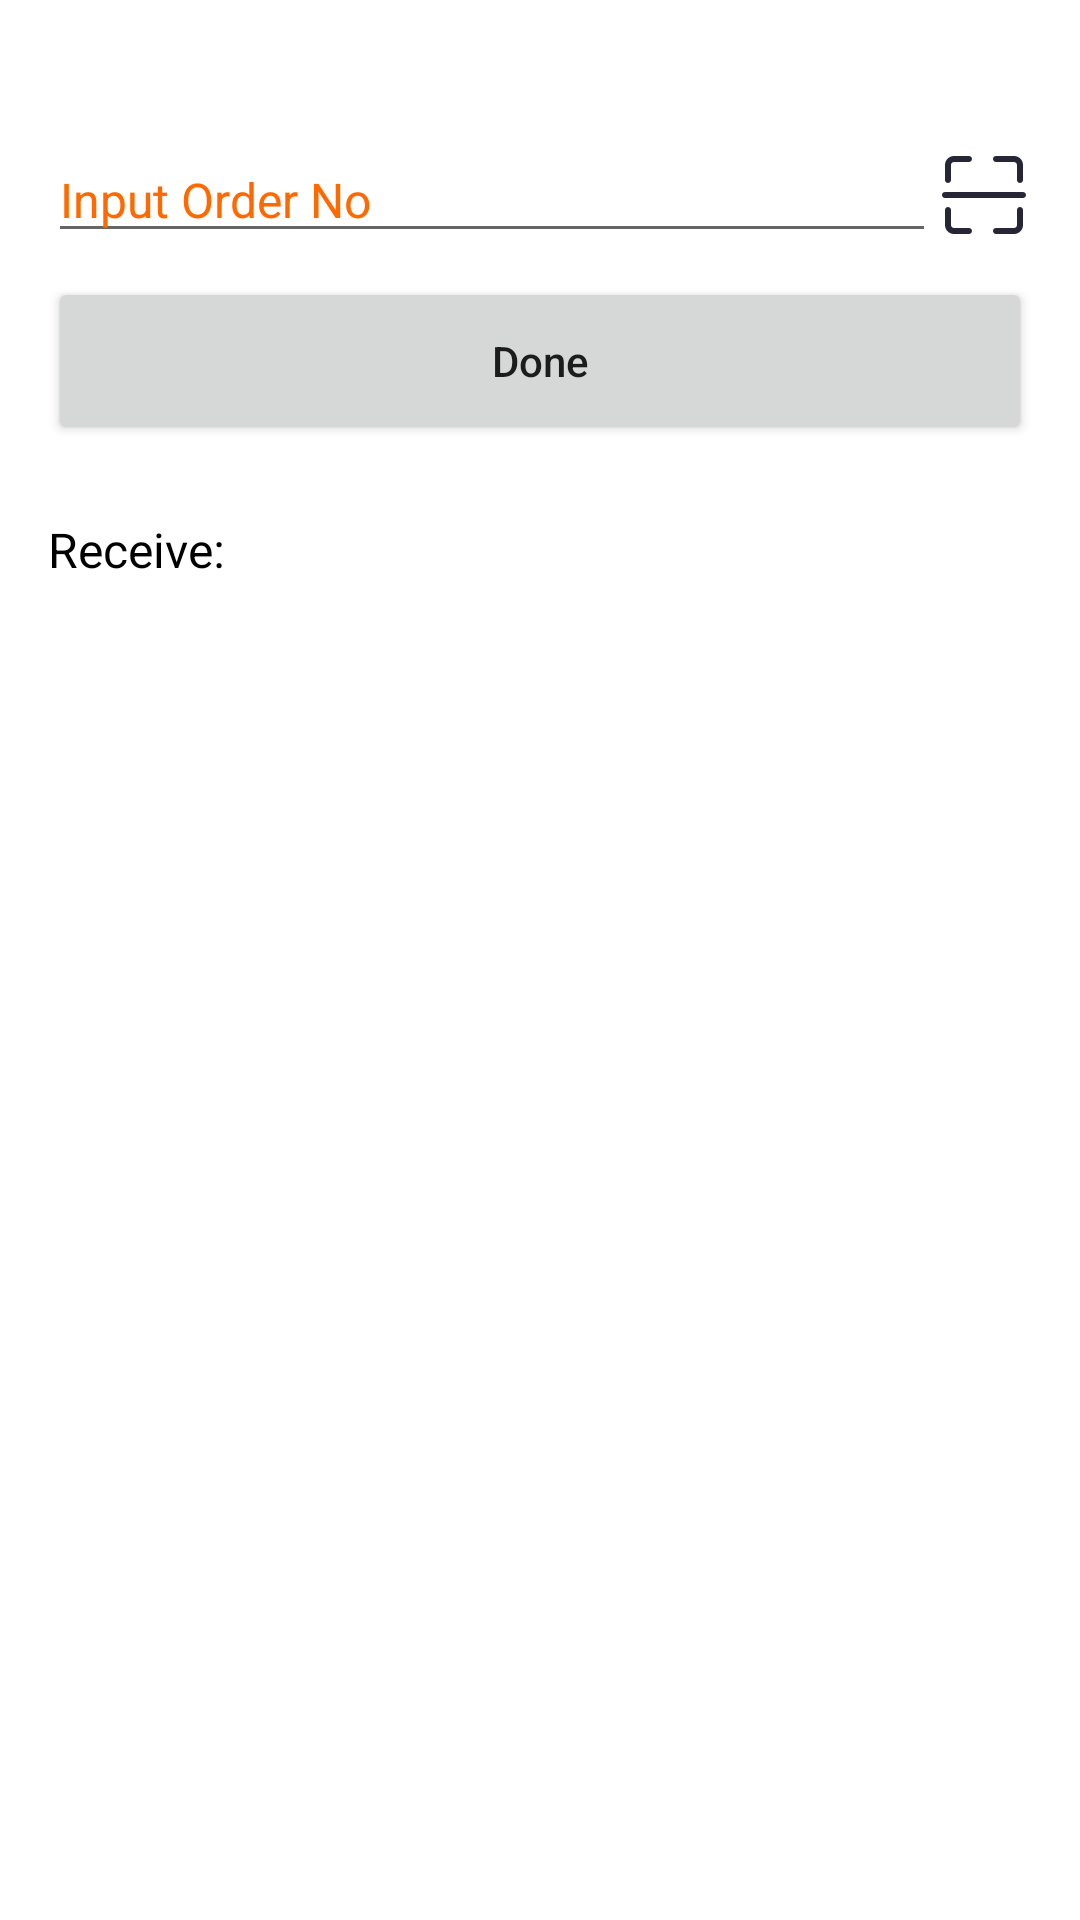

Reconstruct the res/layout file that produces this screen, plus the resources it refers to.
<!-- AndroidManifest.xml: application theme Theme.ECR -->
<!-- res/layout/activity_get_order_layout.xml -->
<?xml version="1.0" encoding="utf-8"?>
<androidx.core.widget.NestedScrollView xmlns:android="http://schemas.android.com/apk/res/android"
    android:layout_width="match_parent"
    android:layout_height="match_parent"
    android:background="@color/white"
    android:orientation="vertical">

    <LinearLayout
        android:layout_width="match_parent"
        android:layout_height="wrap_content"
        android:orientation="vertical"
        android:padding="16dp">

        <TextView
            android:id="@+id/widget_tv_title"
            android:layout_width="wrap_content"
            android:layout_height="wrap_content"
            android:layout_gravity="center_horizontal"
            android:textColor="@color/black"
            android:textSize="16sp"
            android:textStyle="bold" />
        <LinearLayout
            android:layout_width="match_parent"
            android:layout_height="wrap_content"
            android:orientation="horizontal"
            android:layout_marginTop="8dp">
            <EditText
                android:id="@+id/edit_input_order_no"
                android:layout_width="0dp"
                android:layout_height="match_parent"
                android:layout_weight="1"
                android:hint="Input Order No"
                android:inputType="number"
                android:textColor="#000000"
                android:textColorHint="#ff6900"
                android:textSize="16sp" />
            <ImageView
                android:id="@+id/widget_scan_icon"
                android:layout_width="wrap_content"
                android:layout_height="match_parent"
                android:src="@drawable/widget_scan_icon"/>
        </LinearLayout>
        <Button
            android:id="@+id/btn_ok"
            android:layout_width="match_parent"
            android:layout_height="56dp"
            android:layout_marginTop="8dp"
            android:text="Done"
            android:textAllCaps="false" />

        <TextView
            android:id="@+id/widget_txt_receive"
            android:layout_width="match_parent"
            android:layout_height="wrap_content"
            android:layout_marginTop="24dp"
            android:text="Receive:"
            android:textColor="@color/black"
            android:textSize="16sp" />

    </LinearLayout>

</androidx.core.widget.NestedScrollView>
<!-- resources referenced by this layout -->
<resources>
  <color name="black">#FF000000</color>
  <color name="white">#FFFFFFFF</color>
  <!-- drawable widget_scan_icon (drawable) -->
  <vector xmlns:android="http://schemas.android.com/apk/res/android"
      android:width="32dp"
      android:height="32dp"
      android:viewportWidth="1024"
      android:viewportHeight="1024">
    <path
        android:pathData="M928,544 L96,544c-17.7,0 -32,-14.3 -32,-32s14.3,-32 32,-32l832,0c17.7,0 32,14.3 32,32S945.7,544 928,544zM832,928l-192,0c-17.7,0 -32,-14.3 -32,-32s14.3,-32 32,-32l192,0c17.7,0 32,-14.3 32,-32l0,-160c0,-17.7 14.3,-32 32,-32s32,14.3 32,32l0,160C928,884.9 884.9,928 832,928zM352,928 L192,928c-52.9,0 -96,-43.1 -96,-96l0,-160c0,-17.7 14.3,-32 32,-32s32,14.3 32,32l0,160c0,17.7 14.4,32 32,32l160,0c17.7,0 32,14.3 32,32S369.7,928 352,928zM128,384c-17.7,0 -32,-14.3 -32,-32L96,192c0,-52.9 43.1,-96 96,-96l160,0c17.7,0 32,14.3 32,32s-14.3,32 -32,32L192,160C174.4,160 160,174.4 160,192l0,160C160,369.7 145.7,384 128,384zM896,384c-17.7,0 -32,-14.3 -32,-32L864,192c0,-17.6 -14.3,-32 -32,-32l-192,0c-17.7,0 -32,-14.3 -32,-32s14.3,-32 32,-32l192,0c52.9,0 96,43.1 96,96l0,160C928,369.7 913.7,384 896,384z"
        android:fillColor="#272636"/>
  </vector>
  <style name="Theme.ECR" parent="Theme.AppCompat.Light" />
</resources>
